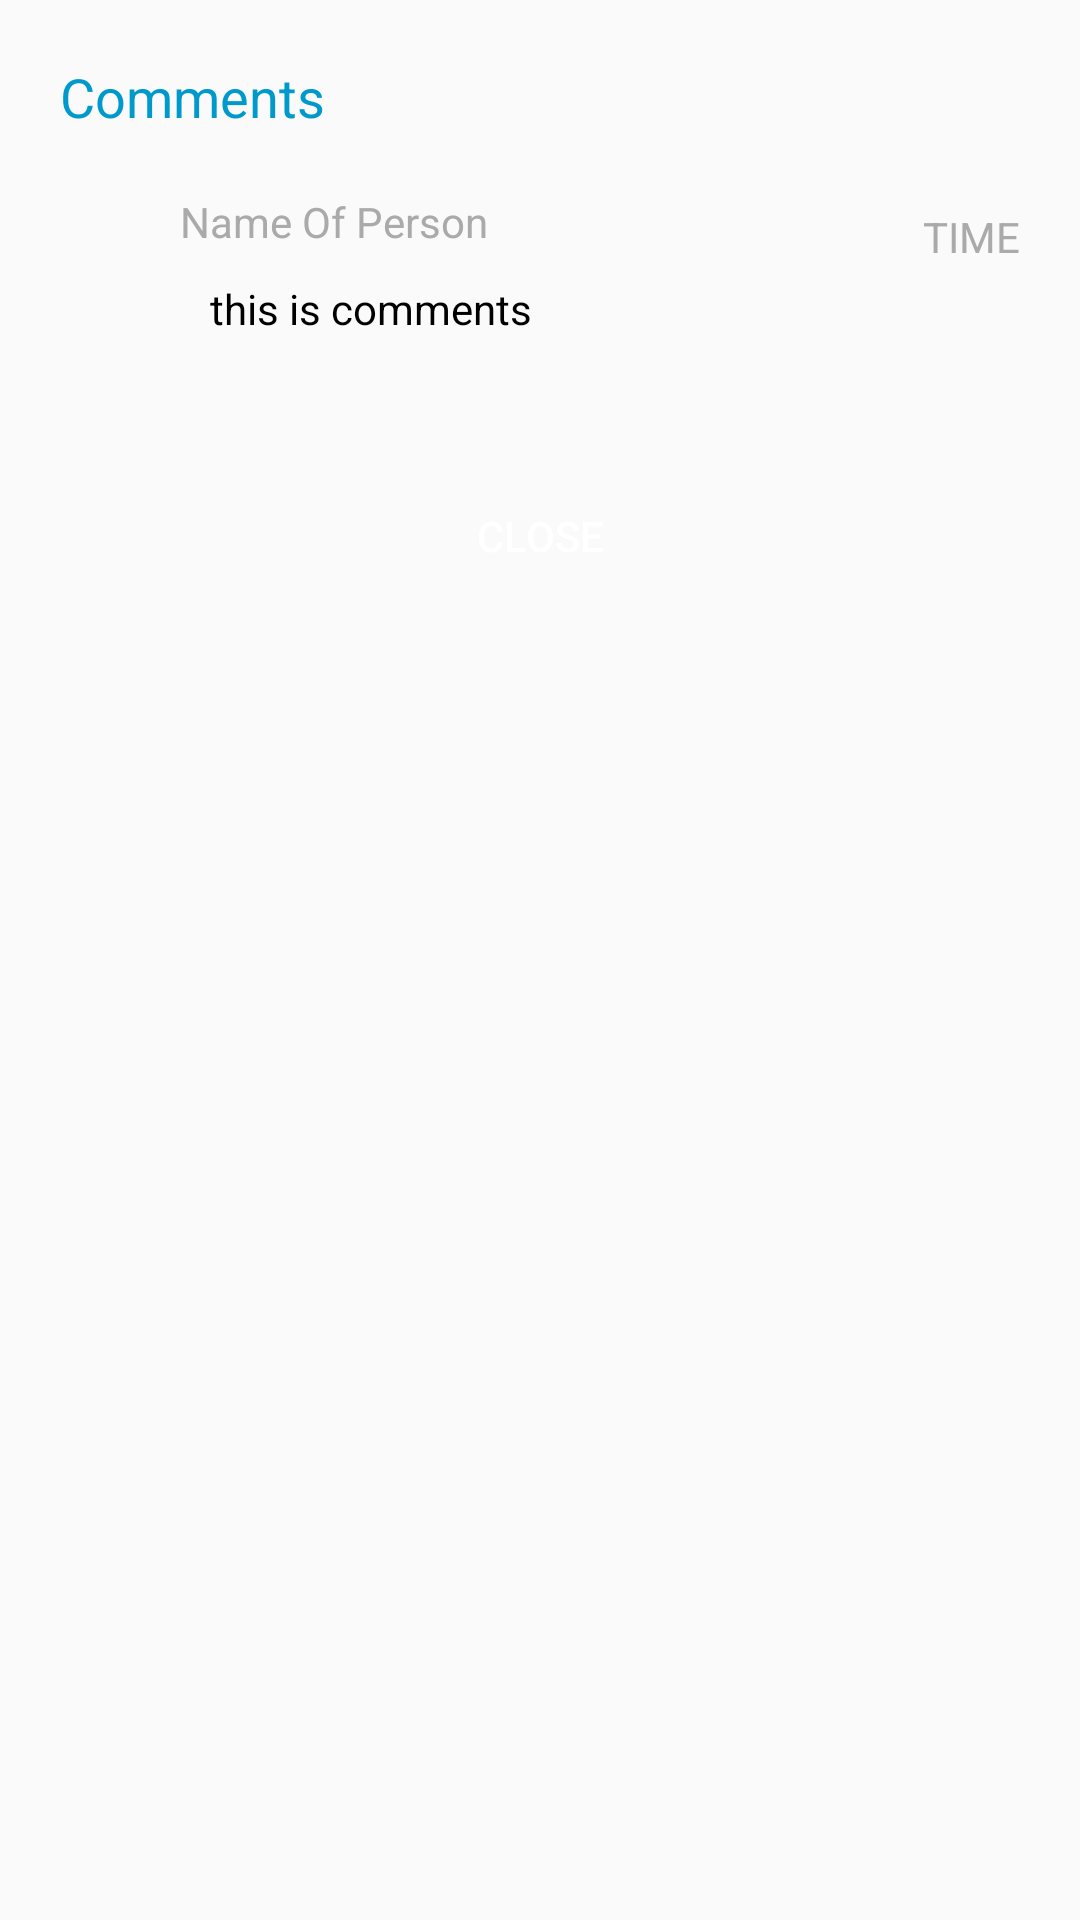

Android layout source for this screen:
<!-- AndroidManifest.xml: application theme AppTheme -->
<!-- res/layout/layout_bottom_sheet_reply.xml -->
<?xml version="1.0" encoding="utf-8"?>
<LinearLayout xmlns:android="http://schemas.android.com/apk/res/android"
    android:orientation="vertical"
    android:layout_width="match_parent"
    android:layout_height="match_parent">


    <FrameLayout
        android:id="@+id/frame_comments"
        android:layout_width="match_parent"
        android:layout_height="wrap_content"
        android:visibility="visible"
        android:layout_below="@+id/lbl_offer_desc">

        <RelativeLayout
            android:layout_width="match_parent"
            android:layout_height="wrap_content"
            android:visibility="visible">

            <TextView
                android:id="@+id/lbl_comments"
                android:layout_width="wrap_content"
                android:layout_height="wrap_content"
                android:layout_margin="20dp"
                android:text="Comments"
                android:textColor="@android:color/holo_blue_dark"
                android:textSize="18sp" />

            <ImageView
                android:id="@+id/img_profile"
                android:layout_width="40dp"
                android:layout_height="40dp"
                android:layout_below="@+id/lbl_comments"
                android:layout_margin="10dp" />

            <TextView
                android:id="@+id/lbl_personName"
                android:layout_width="wrap_content"
                android:layout_height="wrap_content"
                android:layout_alignBaseline="@+id/img_profile"
                android:layout_below="@+id/lbl_comments"
                android:layout_toEndOf="@+id/img_profile"
                android:gravity="bottom"
                android:text="Name Of Person"
                android:textColor="@android:color/darker_gray"
                android:textSize="14sp" />

            <TextView
                android:id="@+id/txt_comments"
                android:layout_width="match_parent"
                android:layout_height="wrap_content"
                android:layout_below="@+id/lbl_personName"
                android:layout_margin="10dp"
                android:layout_toEndOf="@+id/img_profile"
                android:ellipsize="end"
                android:lines="2"
                android:text="this is comments"
                android:textColor="@android:color/black"
                android:textSize="14sp" />

            <TextView
                android:id="@+id/txt_time"
                android:layout_width="wrap_content"
                android:layout_height="wrap_content"
                android:layout_alignParentEnd="true"
                android:layout_below="@+id/lbl_comments"
                android:layout_marginEnd="20dp"
                android:layout_marginTop="05dp"
                android:text="TIME"
                android:textColor="@android:color/darker_gray"
                android:textSize="14sp" />

            <Button
                android:layout_width="match_parent"
                android:layout_height="40dp"
                android:layout_margin="20dp"
                android:stateListAnimator="@animator/btn_back"
                android:text="Close"
                android:visibility="visible"
                android:padding="10dp"
                android:textColor="@color/colorWhite"
                android:background="@drawable/btn_back"
                android:layout_below="@+id/txt_comments"/>
        </RelativeLayout>


        <EditText
            android:layout_width="match_parent"
            android:layout_height="40dp"
            android:layout_margin="10dp"
            android:background="@drawable/edit_back"
            android:backgroundTint="@android:color/transparent"
            android:drawableEnd="@drawable/ic_send_black_24dp"
            android:hint="Write your Comment..."
            android:lines="2"
            android:visibility="gone"
            android:padding="10dp"
            android:textColor="@android:color/black"
            android:textColorHint="@color/colorBlue"
            android:textCursorDrawable="@color/colorBlue"
            android:textSize="14sp" />
    </FrameLayout>
</LinearLayout>
<!-- resources referenced by this layout -->
<resources>
  <color name="colorBlue">#126480</color>
  <color name="colorWhite">#FFF</color>
  <!-- drawable btn_back (drawable) -->
  <?xml version="1.0" encoding="utf-8"?>
  <selector xmlns:android="http://schemas.android.com/apk/res/android">
      <item android:drawable="@drawable/ractangle_press" android:state_pressed="true" />
      <item android:drawable="@drawable/ractangle_back" android:state_pressed="false" />
      <item android:drawable="@drawable/ractangle_back" />
  </selector>
  <!-- drawable edit_back (drawable) -->
  <?xml version="1.0" encoding="utf-8"?>
  <shape xmlns:android="http://schemas.android.com/apk/res/android"
       android:shape="rectangle">
      <corners android:radius="30dp"/>
      <stroke android:color="@color/colorBlue"
          android:width="1dp"/>
      <solid android:color="@android:color/transparent"/>
  
  </shape>
  <!-- drawable ic_send_black_24dp (drawable) -->
  <vector xmlns:android="http://schemas.android.com/apk/res/android"
          android:width="24dp"
          android:height="24dp"
          android:viewportWidth="24.0"
          android:viewportHeight="24.0">
      <path
          android:fillColor="#126480"
          android:pathData="M2.01,21L23,12 2.01,3 2,10l15,2 -15,2z"/>
  </vector>
  <style name="AppTheme" parent="Theme.AppCompat.Light.DarkActionBar">
          
          <item name="colorPrimary">@color/colorPrimary</item>
          <item name="colorPrimaryDark">@color/colorPrimaryDark</item>
          <item name="colorAccent">@color/colorAccent</item>
      </style>
  <!-- drawable ractangle_press (drawable) -->
  <?xml version="1.0" encoding="utf-8"?>
  <shape xmlns:android="http://schemas.android.com/apk/res/android"
       android:shape="rectangle">
      <solid android:color="@color/colorRed"/>
  
  
  </shape>
  <color name="colorPrimary">#3F51B5</color>
  <color name="colorPrimaryDark">#303F9F</color>
  <color name="colorAccent">#FF4081</color>
  <color name="colorRed">#f5e9e8</color>
</resources>
